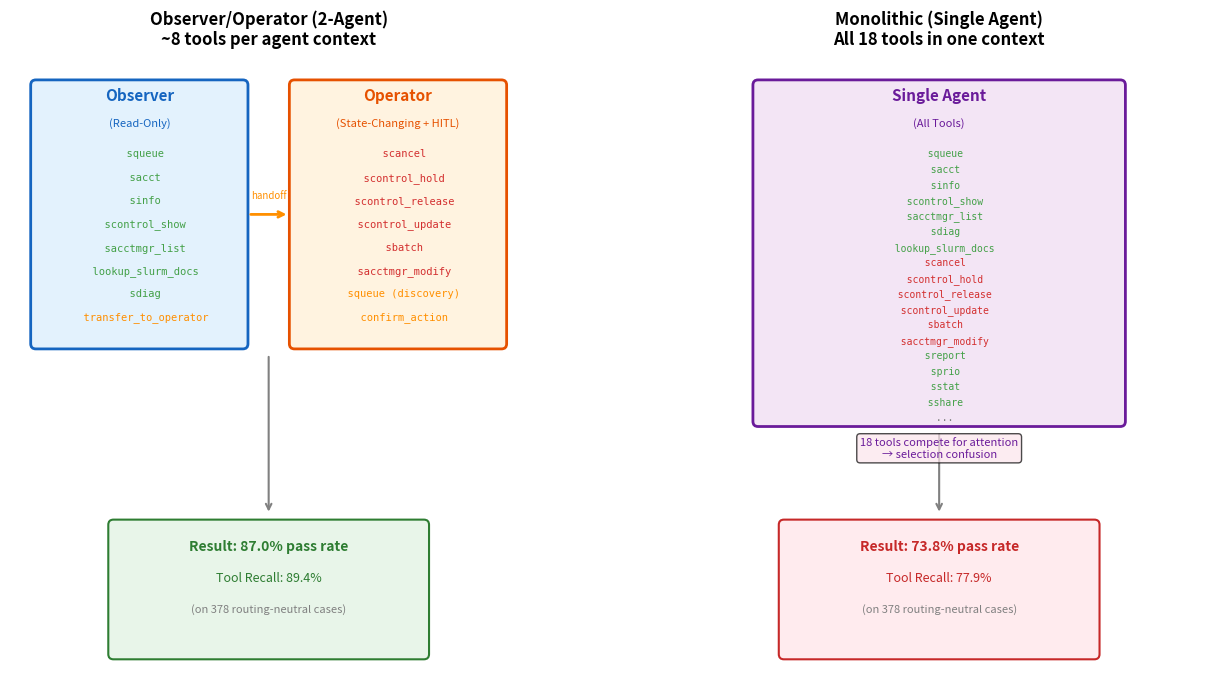

The script that saved this image: (Note: this script raises an exception after producing the figure.)
"""Generate tool partitioning diagram for the report."""
import matplotlib.pyplot as plt
import matplotlib.patches as mpatches
import numpy as np

# Actual tool lists from agent/flow/tool_discovery.py + agent.py
observer_tools = [
    # Analysis (MCP read-only)
    "squeue", "sacct", "sinfo", "scontrol_show",
    "sacctmgr_list", "sdiag", "sprio", "sstat",
    # Safe (other MCP reads)  
    "sreport", "scontrol_license", "scontrol_reservation_show",
    "sshare", "sinfo_reasons",
    # Function tools
    "lookup_slurm_docs", "transfer_to_operator",
]

operator_tools = [
    # Dangerous (HITL-gated)
    "scancel", "scontrol_hold", "scontrol_release",
    "scontrol_update", "sbatch", "scontrol_requeue",
    "sacctmgr_add", "sacctmgr_modify", "sacctmgr_delete",
    # Operator reads (guarded)
    "squeue", "sinfo", "scontrol_show", "sacctmgr_list",
    "scontrol_reservation_show",
]

monolithic_tools = list(set(observer_tools + operator_tools))

fig, axes = plt.subplots(1, 2, figsize=(14, 7))

# === LEFT: 2-Agent Architecture ===
ax = axes[0]
ax.set_xlim(0, 10)
ax.set_ylim(0, 12)
ax.set_aspect('equal')
ax.axis('off')
ax.set_title('Observer/Operator (2-Agent)\n~8 tools per agent context', fontsize=12, fontweight='bold', pad=10)

# Observer box
obs_rect = mpatches.FancyBboxPatch((0.5, 6.5), 4, 5, boxstyle="round,pad=0.1",
                                     facecolor='#E3F2FD', edgecolor='#1565C0', linewidth=2)
ax.add_patch(obs_rect)
ax.text(2.5, 11.2, 'Observer', ha='center', fontsize=11, fontweight='bold', color='#1565C0')
ax.text(2.5, 10.7, '(Read-Only)', ha='center', fontsize=8, color='#1565C0')

obs_display = ["squeue", "sacct", "sinfo", "scontrol_show",
               "sacctmgr_list", "lookup_slurm_docs", 
               "sdiag", "transfer_to_operator"]
for i, tool in enumerate(obs_display):
    y = 10.1 - i * 0.45
    color = '#43A047' if tool != 'transfer_to_operator' else '#FF8F00'
    ax.text(2.5, y, f"  {tool}", ha='center', fontsize=7.5, fontfamily='monospace', color=color)

# Operator box
op_rect = mpatches.FancyBboxPatch((5.5, 6.5), 4, 5, boxstyle="round,pad=0.1",
                                    facecolor='#FFF3E0', edgecolor='#E65100', linewidth=2)
ax.add_patch(op_rect)
ax.text(7.5, 11.2, 'Operator', ha='center', fontsize=11, fontweight='bold', color='#E65100')
ax.text(7.5, 10.7, '(State-Changing + HITL)', ha='center', fontsize=8, color='#E65100')

op_display = ["scancel", "scontrol_hold", "scontrol_release",
              "scontrol_update", "sbatch", "sacctmgr_modify",
              "squeue (discovery)", "confirm_action"]
for i, tool in enumerate(op_display):
    y = 10.1 - i * 0.45
    color = '#D32F2F' if 'discovery' not in tool and 'confirm' not in tool else '#FF8F00'
    ax.text(7.5, y, f"  {tool}", ha='center', fontsize=7.5, fontfamily='monospace', color=color)

# Arrow between them
ax.annotate('', xy=(5.4, 9.0), xytext=(4.6, 9.0),
            arrowprops=dict(arrowstyle='->', lw=2, color='#FF8F00'))
ax.text(5.0, 9.3, 'handoff', ha='center', fontsize=7, color='#FF8F00', style='italic')

# Result box
res_rect = mpatches.FancyBboxPatch((2, 0.5), 6, 2.5, boxstyle="round,pad=0.1",
                                     facecolor='#E8F5E9', edgecolor='#2E7D32', linewidth=1.5)
ax.add_patch(res_rect)
ax.text(5, 2.5, 'Result: 87.0% pass rate', ha='center', fontsize=10, fontweight='bold', color='#2E7D32')
ax.text(5, 1.9, 'Tool Recall: 89.4%', ha='center', fontsize=9, color='#2E7D32')
ax.text(5, 1.3, '(on 378 routing-neutral cases)', ha='center', fontsize=8, color='gray')

# Arrow down
ax.annotate('', xy=(5, 3.2), xytext=(5, 6.3),
            arrowprops=dict(arrowstyle='->', lw=1.5, color='gray'))

# === RIGHT: Monolithic Architecture ===
ax2 = axes[1]
ax2.set_xlim(0, 10)
ax2.set_ylim(0, 12)
ax2.set_aspect('equal')
ax2.axis('off')
ax2.set_title('Monolithic (Single Agent)\nAll 18 tools in one context', fontsize=12, fontweight='bold', pad=10)

# Single big box
mono_rect = mpatches.FancyBboxPatch((1.5, 5), 7, 6.5, boxstyle="round,pad=0.1",
                                      facecolor='#F3E5F5', edgecolor='#6A1B9A', linewidth=2)
ax2.add_patch(mono_rect)
ax2.text(5, 11.2, 'Single Agent', ha='center', fontsize=11, fontweight='bold', color='#6A1B9A')
ax2.text(5, 10.7, '(All Tools)', ha='center', fontsize=8, color='#6A1B9A')

mono_display = ["squeue", "sacct", "sinfo", "scontrol_show",
                "sacctmgr_list", "sdiag", "lookup_slurm_docs",
                "scancel", "scontrol_hold", "scontrol_release",
                "scontrol_update", "sbatch", "sacctmgr_modify",
                "sreport", "sprio", "sstat", "sshare", "..."]
for i, tool in enumerate(mono_display):
    y = 10.1 - i * 0.3
    if tool in ['scancel', 'scontrol_hold', 'scontrol_release', 'scontrol_update', 'sbatch', 'sacctmgr_modify']:
        color = '#D32F2F'
    elif tool == '...':
        color = 'gray'
    else:
        color = '#43A047'
    ax2.text(5, y, f"  {tool}", ha='center', fontsize=7, fontfamily='monospace', color=color)

# Result box
res_rect2 = mpatches.FancyBboxPatch((2, 0.5), 6, 2.5, boxstyle="round,pad=0.1",
                                      facecolor='#FFEBEE', edgecolor='#C62828', linewidth=1.5)
ax2.add_patch(res_rect2)
ax2.text(5, 2.5, 'Result: 73.8% pass rate', ha='center', fontsize=10, fontweight='bold', color='#C62828')
ax2.text(5, 1.9, 'Tool Recall: 77.9%', ha='center', fontsize=9, color='#C62828')
ax2.text(5, 1.3, '(on 378 routing-neutral cases)', ha='center', fontsize=8, color='gray')

# Arrow down
ax2.annotate('', xy=(5, 3.2), xytext=(5, 4.8),
             arrowprops=dict(arrowstyle='->', lw=1.5, color='gray'))

# Add problem annotation
ax2.text(5, 4.3, '18 tools compete for attention\n→ selection confusion', 
         ha='center', fontsize=8, color='#6A1B9A', style='italic',
         bbox=dict(boxstyle='round,pad=0.3', facecolor='#FCE4EC', alpha=0.7))

plt.tight_layout()
plt.savefig('report/images/evaluation/tool_partitioning_comparison.png', dpi=200, bbox_inches='tight')
plt.close()
print("Saved: report/images/evaluation/tool_partitioning_comparison.png")
